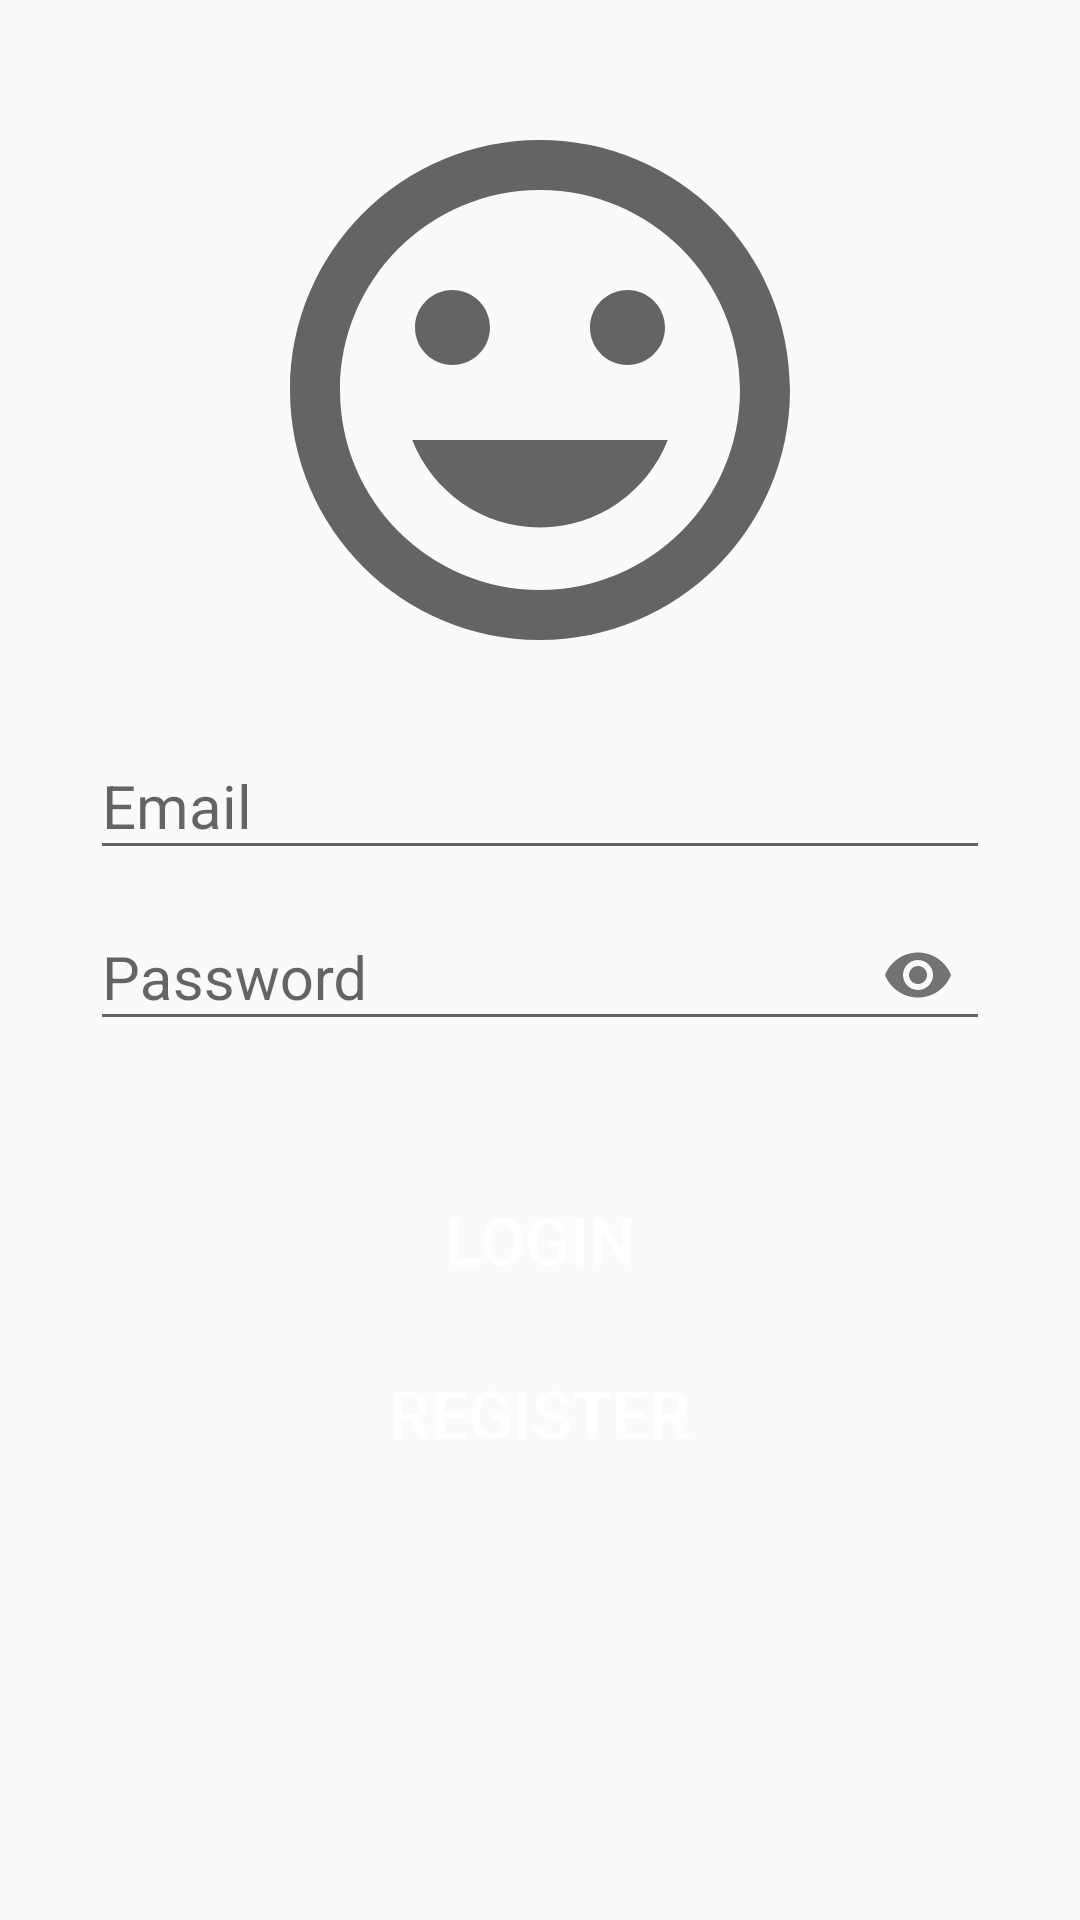

This screen was rendered from an Android layout file. Write that file and the resources it references.
<!-- AndroidManifest.xml: application theme AppTheme -->
<!-- res/layout/activity_login_form.xml -->
<?xml version="1.0" encoding="utf-8"?>
<LinearLayout xmlns:android="http://schemas.android.com/apk/res/android"
    xmlns:app="http://schemas.android.com/apk/res-auto"
    xmlns:tools="http://schemas.android.com/tools"
    android:layout_width="match_parent"
    android:layout_height="match_parent"
    android:orientation="vertical"
    android:padding="30dp"
    tools:context=".Login_form">

    <ImageView
        android:layout_width="match_parent"
        android:layout_height="200dp"
        app:srcCompat="@drawable/ic_baseline_insert_emoticon_24" />

    <ProgressBar
        android:layout_width="wrap_content"
        android:layout_height="wrap_content"
        android:layout_gravity="center_horizontal"
        android:layout_marginTop="10dp"
        android:visibility="gone"/>

    <com.google.android.material.textfield.TextInputLayout
        android:layout_width="match_parent"
        android:layout_height="wrap_content"
        android:focusable="true"
        android:focusableInTouchMode="true"
        android:layout_marginTop="5dp">

        <EditText
            android:id="@+id/txt_email"
            android:layout_width="match_parent"
            android:layout_height="wrap_content"
            android:hint="Email"
            android:ems="10"
            android:inputType="textEmailAddress"
            android:textSize="20sp"/>
    </com.google.android.material.textfield.TextInputLayout>

    <com.google.android.material.textfield.TextInputLayout
        android:layout_width="match_parent"
        android:layout_height="wrap_content"
        android:focusable="true"
        android:focusableInTouchMode="true"
        app:passwordToggleEnabled="true">

        <EditText
            android:id="@+id/txt_password"
            android:layout_width="match_parent"
            android:layout_height="wrap_content"
            android:hint="Password"
            android:ems="10"
            android:inputType="textPassword"
            android:textSize="20sp"
            />
    </com.google.android.material.textfield.TextInputLayout>

    <Button
        android:id="@+id/buttonLogin"
        android:layout_width="match_parent"
        android:layout_height="wrap_content"
        android:text="Login"
        android:textSize="22sp"
        android:textColor="#ffffff"
        android:layout_marginTop="40dp"
        android:background="@drawable/button_rounded"/>

    <Button
        android:layout_width="match_parent"
        android:layout_height="wrap_content"
        android:text="Register"
        android:textSize="22sp"
        android:textColor="#ffffff"
        android:layout_marginTop="10dp"
        android:background="@drawable/button_rounded"
        android:onClick="btn_signupForm"/>

</LinearLayout>
<!-- resources referenced by this layout -->
<resources>
  <!-- drawable ic_baseline_insert_emoticon_24 (drawable) -->
  <vector xmlns:android="http://schemas.android.com/apk/res/android"
      android:width="24dp"
      android:height="24dp"
      android:viewportWidth="24"
      android:viewportHeight="24"
      android:tint="?attr/colorControlNormal">
      <path
          android:fillColor="@android:color/holo_blue_bright"
          android:pathData="M11.99,2C6.47,2 2,6.48 2,12s4.47,10 9.99,10C17.52,22 22,17.52 22,12S17.52,2 11.99,2zM12,20c-4.42,0 -8,-3.58 -8,-8s3.58,-8 8,-8 8,3.58 8,8 -3.58,8 -8,8zM15.5,11c0.83,0 1.5,-0.67 1.5,-1.5S16.33,8 15.5,8 14,8.67 14,9.5s0.67,1.5 1.5,1.5zM8.5,11c0.83,0 1.5,-0.67 1.5,-1.5S9.33,8 8.5,8 7,8.67 7,9.5 7.67,11 8.5,11zM12,17.5c2.33,0 4.31,-1.46 5.11,-3.5L6.89,14c0.8,2.04 2.78,3.5 5.11,3.5z"/>
  </vector>
  <style name="AppTheme" parent="Theme.AppCompat.Light.DarkActionBar">
          
          <item name="colorPrimary">@color/colorPrimary</item>
          <item name="colorPrimaryDark">@color/colorPrimaryDark</item>
          <item name="colorAccent">@color/colorAccent</item>
      </style>
  <color name="colorPrimary">#6200EE</color>
  <color name="colorPrimaryDark">#3700B3</color>
  <color name="colorAccent">#03DAC5</color>
</resources>
